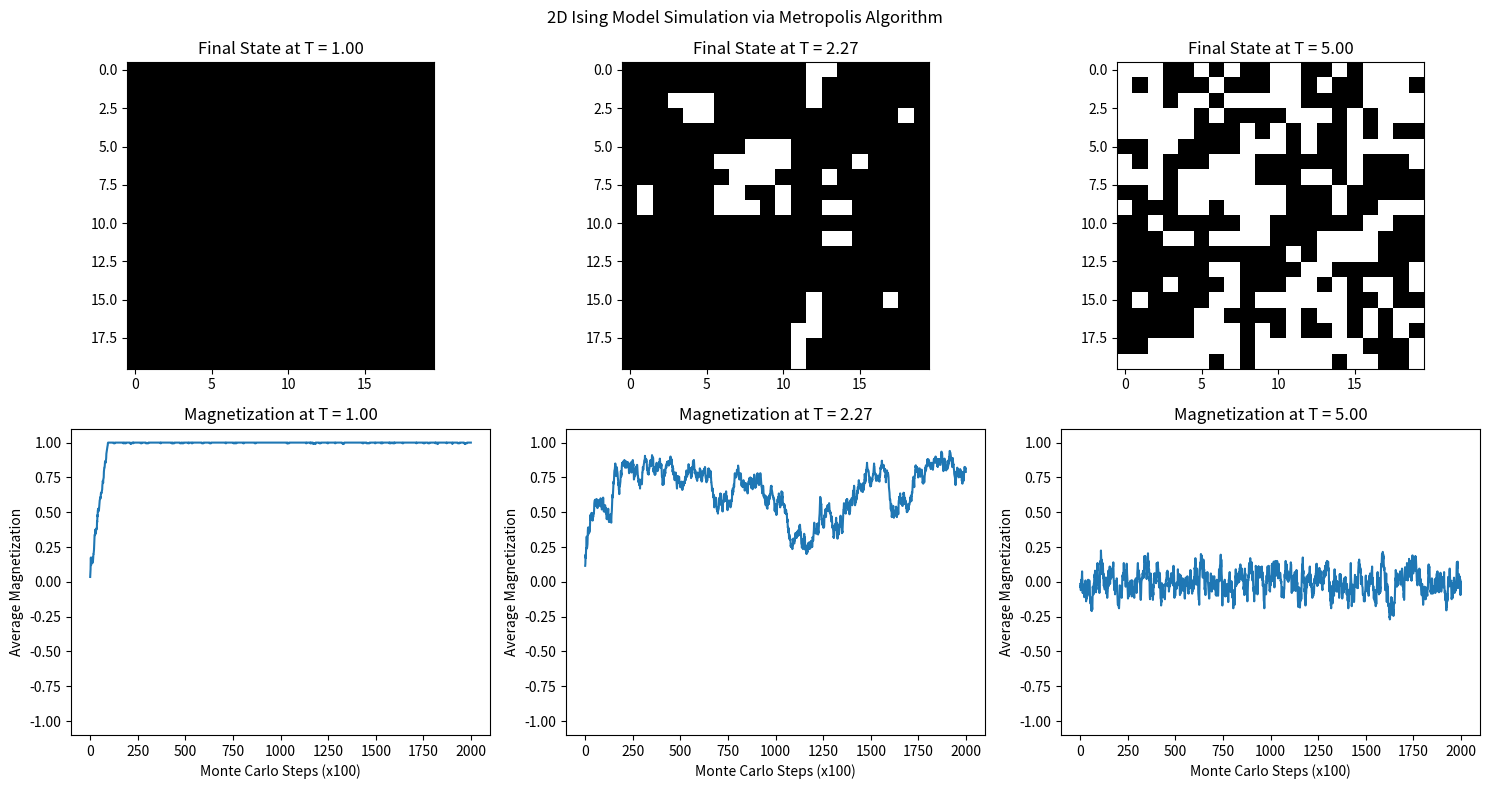

Here is the Python script that generated this plot:
import numpy as np
import matplotlib.pyplot as plt
import random

def metropolis_step(grid, T):
    N = grid.shape[0]
    x, y = random.randint(0, N-1), random.randint(0, N-1)
    s_neighbors = (
        grid[(x+1)%N, y] + grid[(x-1)%N, y] +
        grid[x, (y+1)%N] + grid[x, (y-1)%N]
    )
    delta_E = 2 * grid[x, y] * s_neighbors
    if delta_E < 0 or random.random() < np.exp(-delta_E / T):
        grid[x, y] *= -1
    return grid

def run_simulation(N=20, temp=1.0, n_steps=100000):
    grid = np.random.choice([-1, 1], size=(N, N))
    magnetization_history = []
    for step in range(n_steps):
        grid = metropolis_step(grid, temp)
        if step % 100 == 0:
            magnetization = np.mean(grid)
            magnetization_history.append(magnetization)
    return grid, magnetization_history

if __name__ == "__main__":
    grid_size = 20
    temperatures = [1.0, 2.27, 5.0]
    monte_carlo_steps = 200000
    fig, axes = plt.subplots(2, len(temperatures), figsize=(15, 8))
    fig.suptitle('2D Ising Model Simulation via Metropolis Algorithm')
    for i, T in enumerate(temperatures):
        final_grid, M_history = run_simulation(N=grid_size, temp=T, n_steps=monte_carlo_steps)

        ax_grid = axes[0, i]
        ax_grid.imshow(final_grid, cmap='binary', vmin=-1, vmax=1)
        ax_grid.set_title(f"Final State at T = {T:.2f}")

        ax_mag = axes[1, i]
        ax_mag.plot(M_history)
        ax_mag.set_title(f"Magnetization at T = {T:.2f}")
        ax_mag.set_xlabel("Monte Carlo Steps (x100)")
        ax_mag.set_ylabel("Average Magnetization")
        ax_mag.set_ylim(-1.1, 1.1)
    
    plt.tight_layout()
    plt.show()
